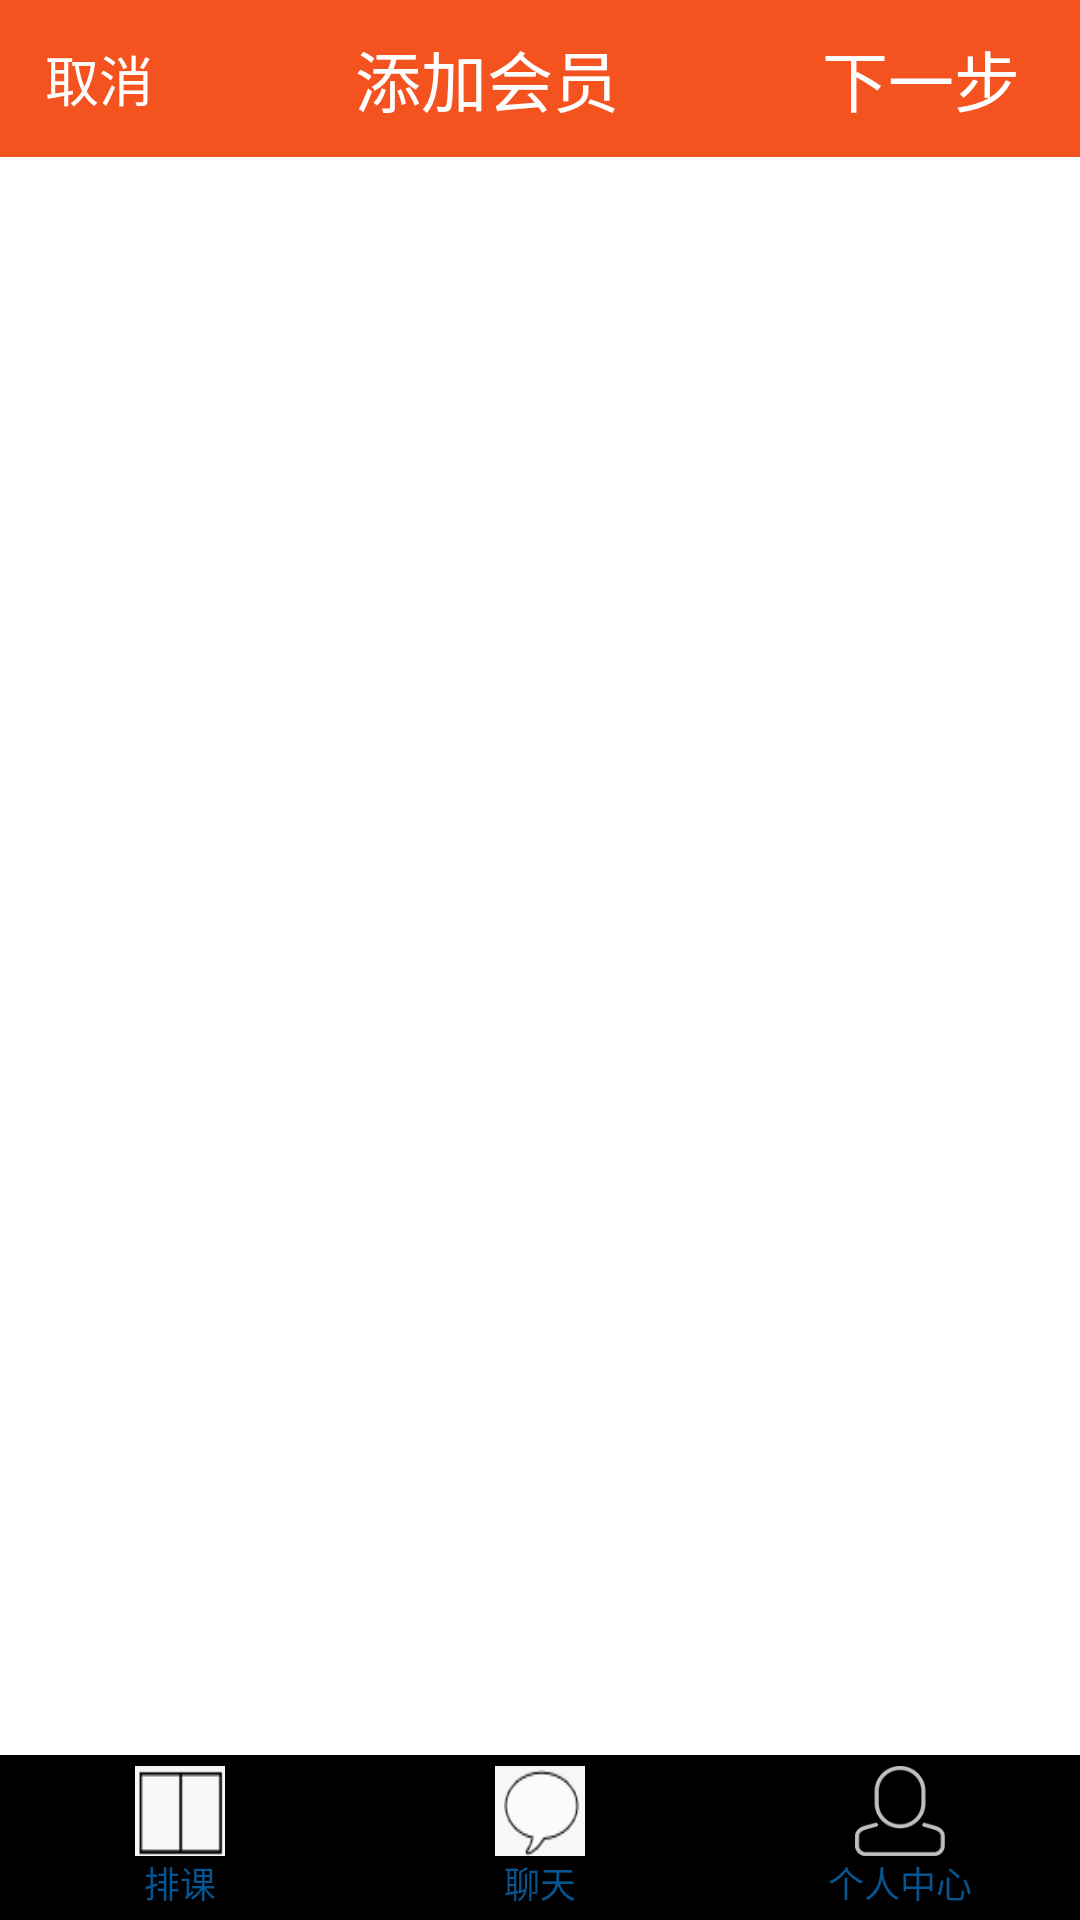

Android layout source for this screen:
<!-- AndroidManifest.xml: application theme android:Theme.NoTitleBar -->
<!-- res/layout/activity_main1.xml -->
<?xml version="1.0" encoding="utf-8"?>
<LinearLayout xmlns:android="http://schemas.android.com/apk/res/android"
    android:id="@+id/ysh_main_frame"
    android:layout_width="match_parent"
    android:layout_height="match_parent"
    android:orientation="vertical" >

    <include layout="@layout/top_title2" />

    <FrameLayout
        android:background="@color/white"
        android:id="@+id/ysh_main_content_frame"
        android:layout_width="fill_parent"
        android:layout_height="0.0dp"
        android:layout_weight="1.0" />

    <LinearLayout
        android:layout_width="match_parent"
        android:layout_height="55dip"
        android:background="@drawable/ysh_tab_bg"
        android:orientation="horizontal"
        android:scrollbars="none" >

        <LinearLayout
            android:id="@+id/tab_home_layout"
            android:layout_width="0dip"
            android:layout_height="match_parent"
            android:layout_weight="1"
            android:gravity="center"
            android:orientation="vertical" >

            <ImageView
                android:id="@+id/tab_home_btn"
                android:layout_width="30dip"
                android:layout_height="30dip"
                android:background="@drawable/main_tab_home_selector" />

            <TextView
                android:id="@+id/tab_home_textview"
                android:layout_width="wrap_content"
                android:layout_height="wrap_content"
                android:text="排课"
                android:textColor="@color/blue_065590_color"
                android:textSize="12sp" />
        </LinearLayout>

        <LinearLayout
            android:id="@+id/tab_order_layout"
            android:layout_width="0dip"
            android:layout_height="match_parent"
            android:layout_weight="1"
            android:gravity="center"
            android:orientation="vertical" >

            <ImageView
                android:layout_width="30dip"
                android:layout_height="30dip"
                android:background="@drawable/main_tab_order_selector" />

            <TextView
                android:id="@+id/tab_kinds_textview"
                android:layout_width="wrap_content"
                android:layout_height="wrap_content"
                android:text="聊天"
                android:textColor="@color/blue_065590_color"
                android:textSize="12sp" />
        </LinearLayout>

        <LinearLayout
            android:id="@+id/tab_shop_layout"
            android:layout_width="0dip"
            android:layout_height="match_parent"
            android:layout_weight="1"
            android:gravity="center"
            android:orientation="vertical" >

            <ImageView
                android:layout_width="30dip"
                android:layout_height="30dip"
                android:background="@drawable/ysh_tab_person_selector" />

            <TextView
                android:layout_width="wrap_content"
                android:layout_height="wrap_content"
                android:text="个人中心"
                android:textColor="@color/blue_065590_color"
                android:textSize="12sp" />
        </LinearLayout>

   
    </LinearLayout>

</LinearLayout>
<!-- res/layout/top_title2.xml (included above) -->
<?xml version="1.0" encoding="utf-8"?>
<RelativeLayout xmlns:android="http://schemas.android.com/apk/res/android"
    xmlns:tools="http://schemas.android.com/tools"
    android:id="@+id/rl_top"
    android:padding="10dp"
    android:layout_width="match_parent"
    android:layout_height="wrap_content"
    android:background="@color/top_title"
    android:gravity="center_vertical" >

    <TextView
        android:id="@+id/tvLeft"
        android:layout_width="wrap_content"
        android:layout_height="wrap_content"
        android:layout_centerVertical="true"
        android:layout_marginLeft="5dp"
        android:gravity="center"
        android:text="取消"
        android:textColor="@android:color/white"
        android:textSize="18sp" />



    <TextView
        android:id="@+id/tvTop"
        android:layout_width="fill_parent"
        android:layout_height="wrap_content"
        android:layout_toLeftOf="@+id/tvRight"
        android:layout_toRightOf="@+id/tvLeft"
        android:gravity="center"
        android:text="添加会员"
        android:textColor="@color/white"
        android:textSize="22sp"
      />

    <Button
        android:background="@null"
        android:id="@+id/tvRight"
        android:layout_width="wrap_content"
        android:layout_height="wrap_content"
        android:layout_alignParentRight="true"
        android:layout_centerVertical="true"
        android:layout_marginRight="10dp"
       android:text="下一步"
        android:gravity="center"
        android:textColor="@android:color/white"
        android:textSize="22sp" />

</RelativeLayout>
<!-- resources referenced by this layout -->
<resources>
  <color name="black_333333_color">#333333</color>
  <color name="blue_065590_color">#065590</color>
  <color name="top_title">#f45320</color>
  <color name="white">#FFFFFFFF</color>
  <!-- drawable main_tab_help_selector (drawable-hdpi) -->
  <?xml version="1.0" encoding="utf-8"?>
  <selector xmlns:android="http://schemas.android.com/apk/res/android">
  
      <item android:drawable="@drawable/main_home_select" android:state_pressed="true"/>
      <item android:drawable="@drawable/main_home_select" android:state_focused="true"/>
      <item android:drawable="@drawable/main_home_select" android:state_selected="true"/>
      <item android:drawable="@drawable/main_home_normal"/>
  
  </selector>
  <!-- drawable main_tab_home_selector (drawable-hdpi) -->
  <?xml version="1.0" encoding="utf-8"?>
  <selector xmlns:android="http://schemas.android.com/apk/res/android">
  
      <item android:drawable="@drawable/shangke" android:state_pressed="true"/>
      <item android:drawable="@drawable/shangke" android:state_focused="true"/>
      <item android:drawable="@drawable/shangke" android:state_selected="true"/>
      <item android:drawable="@drawable/shangke"/>
  
  </selector>
  <!-- drawable main_tab_order_selector (drawable-hdpi) -->
  <?xml version="1.0" encoding="utf-8"?>
  <selector xmlns:android="http://schemas.android.com/apk/res/android">
  
      <item android:drawable="@drawable/msg" android:state_pressed="true"/>
      <item android:drawable="@drawable/msg" android:state_focused="true"/>
      <item android:drawable="@drawable/msg" android:state_selected="true"/>
      <item android:drawable="@drawable/msg"/>
  
  </selector>
  <!-- drawable ysh_tab_person_selector (drawable-hdpi) -->
  <?xml version="1.0" encoding="utf-8"?>
  <selector xmlns:android="http://schemas.android.com/apk/res/android">
  
      <item android:drawable="@drawable/set" android:state_pressed="true"/>
      <item android:drawable="@drawable/set" android:state_focused="true"/>
      <item android:drawable="@drawable/set" android:state_selected="true"/>
      <item android:drawable="@drawable/main_me_normal"/>
  
  </selector>
  <!-- drawable main_home_select: png bitmap (drawable-hdpi, 157772 bytes) -->
  <!-- drawable main_home_normal: png bitmap (drawable-hdpi, 17134 bytes) -->
  <!-- drawable shangke: png bitmap (drawable-hdpi, 3054 bytes) -->
  <!-- drawable msg: png bitmap (drawable-hdpi, 4045 bytes) -->
  <!-- drawable set: png bitmap (drawable-hdpi, 3016 bytes) -->
  <!-- drawable main_me_normal: png bitmap (drawable-hdpi, 157785 bytes) -->
</resources>
